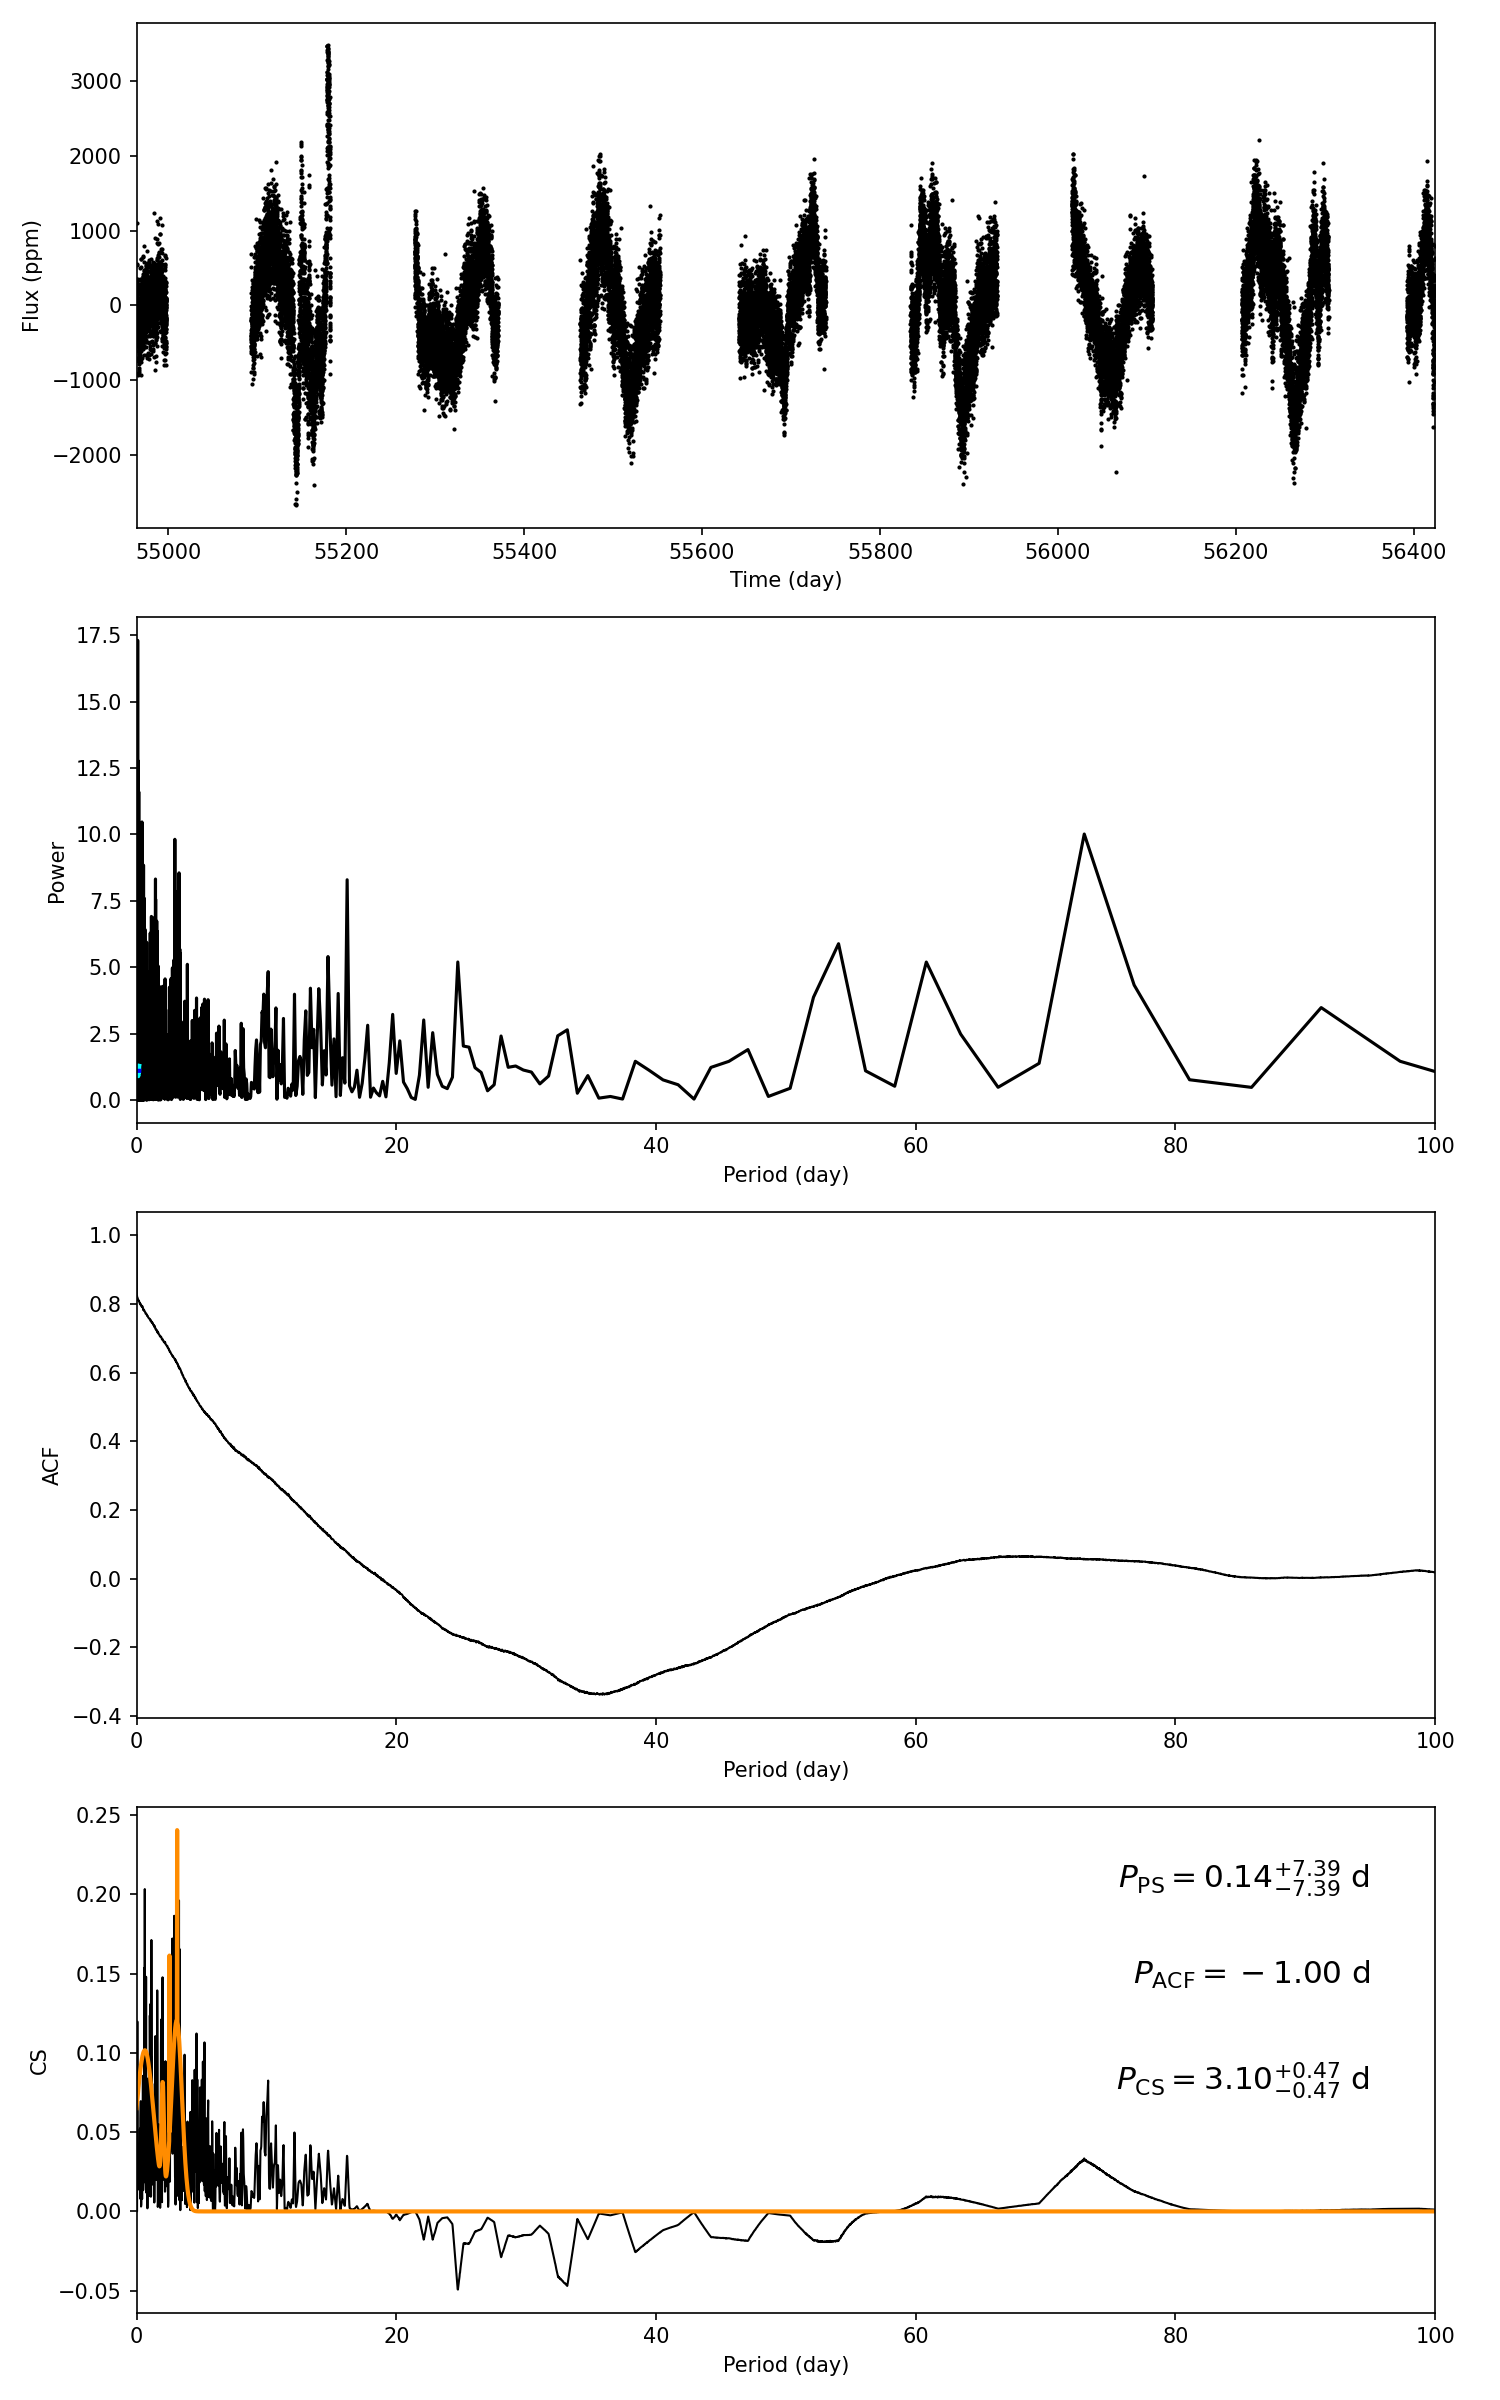

Source data for this figure (header and first rows):
target_id, prot_ps, prot_acf, prot_cs, e_prot_ps, E_prot_ps, e_prot_acf, E_prot_acf, e_prot_cs, E_prot_cs, sph_ps, sph_acf, sph_cs, e_sph_ps, e_sph_acf, e_sph_cs, h_ps, fa_prob_ps, hacf, gacf, hcs
8230865, 0.1372, -1.0, 3.095, 7.389, 7.389, -1.0, -1.0, 0.473, 0.473, 295.2, -1.0, 440.7, 67.38, -1.0, 189.4, 12.77, 2.8494771008800663e-06, -1.0, -1.0, 0.2405
